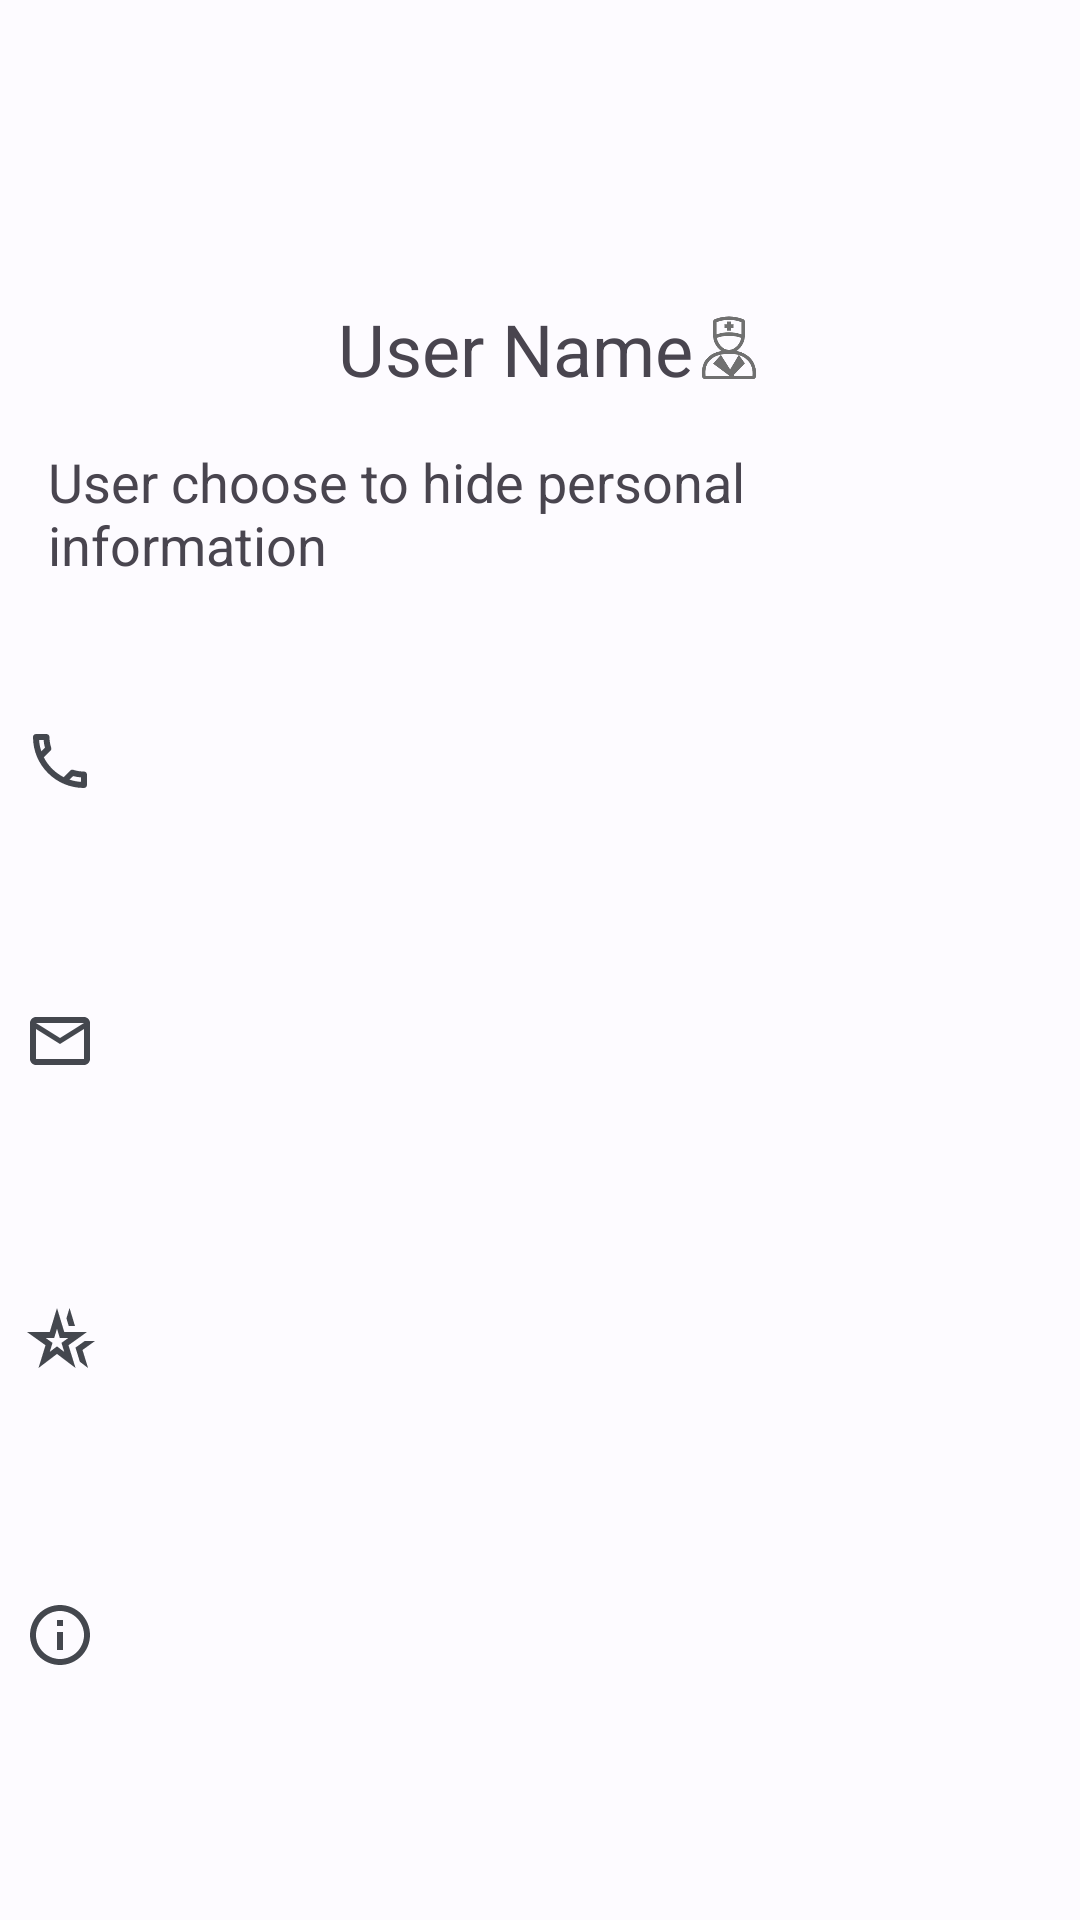

Reconstruct the res/layout file that produces this screen, plus the resources it refers to.
<!-- AndroidManifest.xml: application theme Theme.COMP5216_Final_Assignment -->
<!-- res/layout/activity_user_profile.xml -->
<LinearLayout xmlns:android="http://schemas.android.com/apk/res/android"
    xmlns:app="http://schemas.android.com/apk/res-auto"
    android:layout_width="match_parent"
    android:layout_height="match_parent"
    android:orientation="vertical"

    >

    <ImageView
        android:id="@+id/user_image"
        android:layout_width="100dp"
        android:layout_height="100dp"
        android:layout_gravity="center"
        android:padding="8dp"
        android:src="@drawable/default_avatar" />


    <LinearLayout
        android:layout_width="wrap_content"
        android:layout_height="wrap_content"
        android:layout_gravity="center"
        android:orientation="horizontal">

        <TextView
            android:id="@+id/user_name"
            android:layout_width="wrap_content"
            android:layout_height="wrap_content"
            android:layout_gravity="center"
            android:layout_marginStart="8dp"
            android:text="User Name"
            android:textSize="24sp" />

        <ImageView
            android:id="@+id/doctor_icon"
            android:layout_width="24dp"
            android:layout_height="24dp"
            android:layout_gravity="center"
            android:src="@drawable/ic_doc" />
    </LinearLayout>

    <LinearLayout
        android:layout_width="match_parent"
        android:layout_height="wrap_content"
        android:gravity="center"
        android:orientation="horizontal"
        android:padding="16dp">

        <TextView
            android:id="@+id/hide_info"
            android:layout_width="wrap_content"
            android:layout_height="wrap_content"

            android:text="User choose to hide personal information"
            android:textSize="18sp" />
    </LinearLayout>

    <LinearLayout
        android:layout_width="match_parent"
        android:layout_height="wrap_content"
        android:layout_gravity="left"
        android:orientation="horizontal"
        android:paddingHorizontal="8dp"
        android:paddingVertical="32dp">

        <ImageView
            android:id="@+id/icon_phone"
            android:layout_width="24dp"
            android:layout_height="24dp"
            android:layout_gravity="center"

            android:src="@drawable/outline_phone_24" />

        <TextView
            android:id="@+id/phone"
            android:layout_width="wrap_content"
            android:layout_height="wrap_content"
            android:layout_gravity="center">

        </TextView>

    </LinearLayout>


    <LinearLayout
        android:layout_width="match_parent"
        android:layout_height="wrap_content"
        android:layout_gravity="left"
        android:orientation="horizontal"
        android:paddingHorizontal="8dp"
        android:paddingVertical="32dp">

        <ImageView
            android:id="@+id/icon_email"
            android:layout_width="24dp"
            android:layout_height="24dp"
            android:layout_gravity="center"
            android:src="@drawable/outline_email_24" />

        <TextView
            android:id="@+id/email"
            android:layout_width="wrap_content"
            android:layout_height="wrap_content"
            android:layout_gravity="center"
            android:padding="8dp">

        </TextView>

    </LinearLayout>


    <LinearLayout
        android:layout_width="match_parent"
        android:layout_height="wrap_content"
        android:layout_gravity="left"
        android:orientation="horizontal"
        android:paddingHorizontal="8dp"
        android:paddingVertical="32dp">

        <ImageView
            android:id="@+id/icon_hobbies"
            android:layout_width="24dp"
            android:layout_height="24dp"
            android:layout_gravity="center"

            android:src="@drawable/outline_hobbies_24" />

        <TextView
            android:id="@+id/hobbies"
            android:layout_width="wrap_content"
            android:layout_height="wrap_content"
            android:padding="8dp"
            android:layout_gravity="center">

        </TextView>

    </LinearLayout>


    <LinearLayout
        android:layout_width="match_parent"
        android:layout_height="wrap_content"
        android:layout_gravity="left"
        android:orientation="horizontal"
        android:paddingHorizontal="8dp"
        android:paddingVertical="32dp">

        <ImageView
            android:id="@+id/icon_info"
            android:layout_width="24dp"
            android:layout_height="24dp"
            android:layout_gravity="center"
            android:src="@drawable/outline_info_24" />

        <TextView
            android:id="@+id/info"
            android:layout_width="wrap_content"
            android:layout_height="wrap_content"
            android:padding="8dp"
            android:layout_gravity="center">

        </TextView>

    </LinearLayout>









</LinearLayout>
<!-- resources referenced by this layout -->
<resources>
  <!-- drawable outline_email_24 (drawable) -->
  <vector android:height="24dp" android:tint="#44474E"
      android:viewportHeight="24" android:viewportWidth="24"
      android:width="24dp" xmlns:android="http://schemas.android.com/apk/res/android">
      <path android:fillColor="@android:color/white" android:pathData="M22,6c0,-1.1 -0.9,-2 -2,-2L4,4c-1.1,0 -2,0.9 -2,2v12c0,1.1 0.9,2 2,2h16c1.1,0 2,-0.9 2,-2L22,6zM20,6l-8,5 -8,-5h16zM20,18L4,18L4,8l8,5 8,-5v10z"/>
  </vector>
  <!-- drawable outline_hobbies_24 (drawable) -->
  <vector android:height="24dp" android:tint="#44474E"
      android:viewportHeight="24" android:viewportWidth="24"
      android:width="24dp" xmlns:android="http://schemas.android.com/apk/res/android">
      <path android:fillColor="@android:color/white" android:pathData="M11,8.89L11.94,12h2.82l-2.27,1.62l0.93,3.01L11,14.79l-2.42,1.84l0.93,-3.01L7.24,12h2.82L11,8.89zM8.58,10H1l6.17,4.41L4.83,22L11,17.31L17.18,22l-2.35,-7.59L21,10h-7.58L11,2L8.58,10zM21.36,22l-1.86,-6.01L23.68,13h-3.44l-3.08,2.2l1.46,4.72L21.36,22zM17,8l-1.82,-6l-1.04,3.45L14.91,8H17z"/>
  </vector>
  <!-- drawable outline_info_24 (drawable) -->
  <vector android:height="24dp" android:tint="#44474E"
      android:viewportHeight="24" android:viewportWidth="24"
      android:width="24dp" xmlns:android="http://schemas.android.com/apk/res/android">
      <path android:fillColor="@android:color/white" android:pathData="M11,7h2v2h-2zM11,11h2v6h-2zM12,2C6.48,2 2,6.48 2,12s4.48,10 10,10 10,-4.48 10,-10S17.52,2 12,2zM12,20c-4.41,0 -8,-3.59 -8,-8s3.59,-8 8,-8 8,3.59 8,8 -3.59,8 -8,8z"/>
  </vector>
  <!-- drawable outline_phone_24 (drawable) -->
  <vector android:height="24dp" android:tint="#44474E"
      android:viewportHeight="24" android:viewportWidth="24"
      android:width="24dp" xmlns:android="http://schemas.android.com/apk/res/android">
      <path android:fillColor="@android:color/white" android:pathData="M6.54,5c0.06,0.89 0.21,1.76 0.45,2.59l-1.2,1.2c-0.41,-1.2 -0.67,-2.47 -0.76,-3.79h1.51m9.86,12.02c0.85,0.24 1.72,0.39 2.6,0.45v1.49c-1.32,-0.09 -2.59,-0.35 -3.8,-0.75l1.2,-1.19M7.5,3H4c-0.55,0 -1,0.45 -1,1 0,9.39 7.61,17 17,17 0.55,0 1,-0.45 1,-1v-3.49c0,-0.55 -0.45,-1 -1,-1 -1.24,0 -2.45,-0.2 -3.57,-0.57 -0.1,-0.04 -0.21,-0.05 -0.31,-0.05 -0.26,0 -0.51,0.1 -0.71,0.29l-2.2,2.2c-2.83,-1.45 -5.15,-3.76 -6.59,-6.59l2.2,-2.2c0.28,-0.28 0.36,-0.67 0.25,-1.02C8.7,6.45 8.5,5.25 8.5,4c0,-0.55 -0.45,-1 -1,-1z"/>
  </vector>
  <color name="md_theme_light_primary">#0060A8</color>
  <color name="md_theme_light_onPrimary">#FFFFFF</color>
  <color name="md_theme_light_primaryContainer">#D3E4FF</color>
  <color name="md_theme_light_onPrimaryContainer">#001C38</color>
  <color name="md_theme_light_secondary">#1060A4</color>
  <color name="md_theme_light_onSecondary">#FFFFFF</color>
  <color name="md_theme_light_secondaryContainer">#D2E4FF</color>
  <color name="md_theme_light_onSecondaryContainer">#001C37</color>
  <color name="md_theme_light_tertiary">#1560A5</color>
  <color name="md_theme_light_onTertiary">#FFFFFF</color>
  <color name="md_theme_light_tertiaryContainer">#D3E4FF</color>
  <color name="md_theme_light_onTertiaryContainer">#001C38</color>
  <color name="md_theme_light_error">#BA1A1A</color>
  <color name="md_theme_light_errorContainer">#FFDAD6</color>
  <color name="md_theme_light_onError">#FFFFFF</color>
  <color name="md_theme_light_onErrorContainer">#410002</color>
  <color name="md_theme_light_background">#FDFBFF</color>
  <color name="md_theme_light_onBackground">#001B3D</color>
  <color name="md_theme_light_surface">#FDFBFF</color>
  <color name="md_theme_light_onSurface">#001B3D</color>
  <color name="md_theme_light_surfaceVariant">#DFE2EB</color>
  <color name="md_theme_light_onSurfaceVariant">#43474E</color>
  <color name="md_theme_light_outline">#73777F</color>
  <color name="md_theme_light_inverseOnSurface">#ECF0FF</color>
  <color name="md_theme_light_inverseSurface">#003062</color>
  <color name="md_theme_light_inversePrimary">#A2C9FF</color>
</resources>
